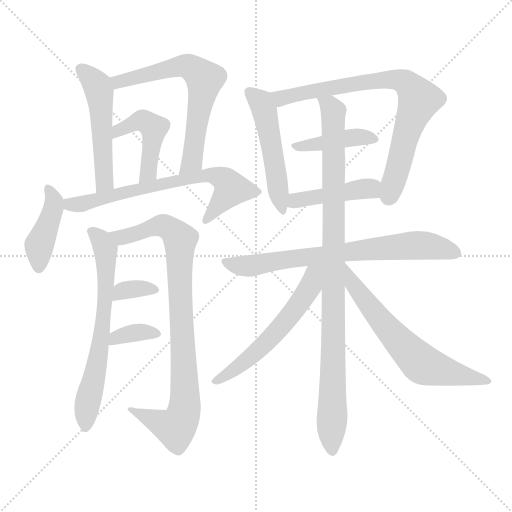
t = 0.00 s
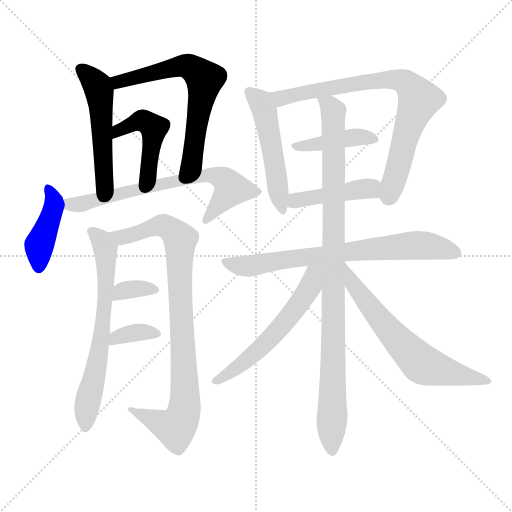
t = 2.47 s
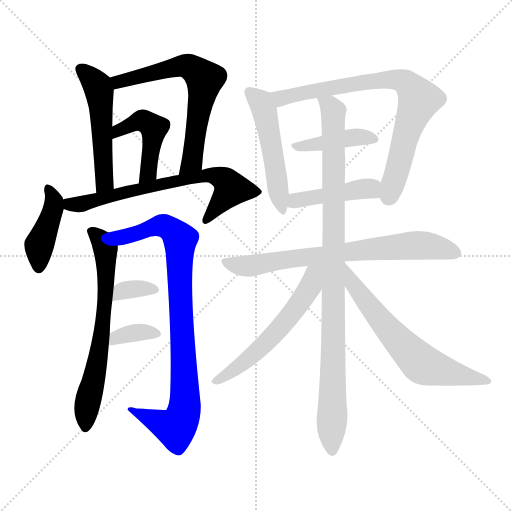
t = 4.94 s
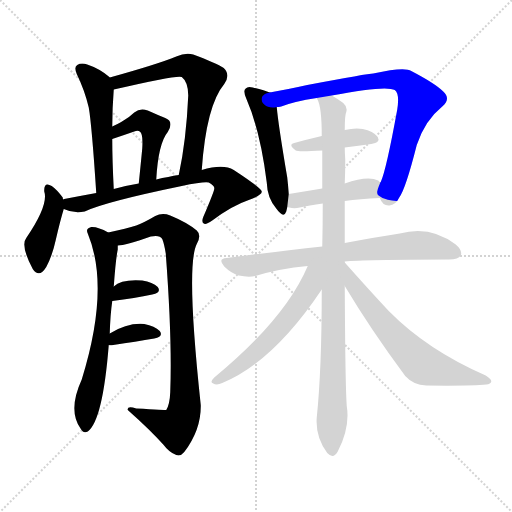
t = 7.42 s
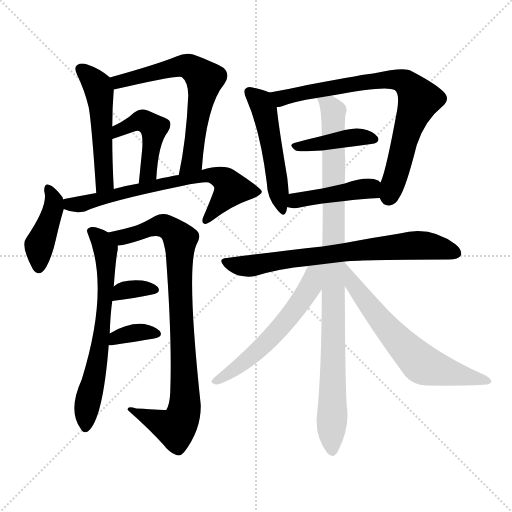
t = 9.89 s
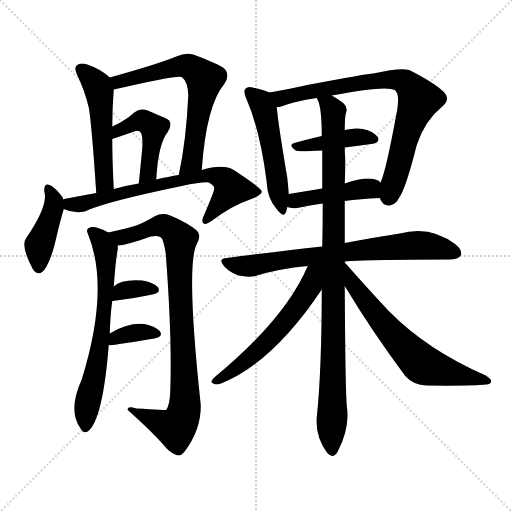
t = 12.36 s

The animated SVG that drew these frames (rendered in a browser with its animation timeline set to each time). Animation: 17 CSS @keyframes rules; one cycle of 12.36 s.

<svg version="1.1" viewBox="0 0 1024 1024" xmlns="http://www.w3.org/2000/svg">
  <g stroke="lightgray" stroke-dasharray="1,1" stroke-width="1" transform="scale(4, 4)">
    <line x1="0" y1="0" x2="256" y2="256"></line>
    <line x1="256" y1="0" x2="0" y2="256"></line>
    <line x1="128" y1="0" x2="128" y2="256"></line>
    <line x1="0" y1="128" x2="256" y2="128"></line>
  </g>
<g transform="scale(1, -1) translate(0, -900)">
   <style type="text/css">
    @keyframes keyframes0 {
      from {
       stroke: blue;
       stroke-dashoffset: 511;
       stroke-width: 128;
       }
       62% {
       animation-timing-function: step-end;
       stroke: blue;
       stroke-dashoffset: 0;
       stroke-width: 128;
       }
       to {
       stroke: black;
       stroke-width: 1024;
       }
       }
       #make-me-a-hanzi-animation-0 {
         animation: keyframes0 0.665853s both;
         animation-delay: 0.000000s;
         animation-timing-function: linear;
       }
    @keyframes keyframes1 {
      from {
       stroke: blue;
       stroke-dashoffset: 645;
       stroke-width: 128;
       }
       68% {
       animation-timing-function: step-end;
       stroke: blue;
       stroke-dashoffset: 0;
       stroke-width: 128;
       }
       to {
       stroke: black;
       stroke-width: 1024;
       }
       }
       #make-me-a-hanzi-animation-1 {
         animation: keyframes1 0.774902s both;
         animation-delay: 0.665853s;
         animation-timing-function: linear;
       }
    @keyframes keyframes2 {
      from {
       stroke: blue;
       stroke-dashoffset: 458;
       stroke-width: 128;
       }
       60% {
       animation-timing-function: step-end;
       stroke: blue;
       stroke-dashoffset: 0;
       stroke-width: 128;
       }
       to {
       stroke: black;
       stroke-width: 1024;
       }
       }
       #make-me-a-hanzi-animation-2 {
         animation: keyframes2 0.622721s both;
         animation-delay: 1.440755s;
         animation-timing-function: linear;
       }
    @keyframes keyframes3 {
      from {
       stroke: blue;
       stroke-dashoffset: 417;
       stroke-width: 128;
       }
       58% {
       animation-timing-function: step-end;
       stroke: blue;
       stroke-dashoffset: 0;
       stroke-width: 128;
       }
       to {
       stroke: black;
       stroke-width: 1024;
       }
       }
       #make-me-a-hanzi-animation-3 {
         animation: keyframes3 0.589355s both;
         animation-delay: 2.063477s;
         animation-timing-function: linear;
       }
    @keyframes keyframes4 {
      from {
       stroke: blue;
       stroke-dashoffset: 687;
       stroke-width: 128;
       }
       69% {
       animation-timing-function: step-end;
       stroke: blue;
       stroke-dashoffset: 0;
       stroke-width: 128;
       }
       to {
       stroke: black;
       stroke-width: 1024;
       }
       }
       #make-me-a-hanzi-animation-4 {
         animation: keyframes4 0.809082s both;
         animation-delay: 2.652832s;
         animation-timing-function: linear;
       }
    @keyframes keyframes5 {
      from {
       stroke: blue;
       stroke-dashoffset: 658;
       stroke-width: 128;
       }
       68% {
       animation-timing-function: step-end;
       stroke: blue;
       stroke-dashoffset: 0;
       stroke-width: 128;
       }
       to {
       stroke: black;
       stroke-width: 1024;
       }
       }
       #make-me-a-hanzi-animation-5 {
         animation: keyframes5 0.785482s both;
         animation-delay: 3.461914s;
         animation-timing-function: linear;
       }
    @keyframes keyframes6 {
      from {
       stroke: blue;
       stroke-dashoffset: 881;
       stroke-width: 128;
       }
       74% {
       animation-timing-function: step-end;
       stroke: blue;
       stroke-dashoffset: 0;
       stroke-width: 128;
       }
       to {
       stroke: black;
       stroke-width: 1024;
       }
       }
       #make-me-a-hanzi-animation-6 {
         animation: keyframes6 0.966960s both;
         animation-delay: 4.247396s;
         animation-timing-function: linear;
       }
    @keyframes keyframes7 {
      from {
       stroke: blue;
       stroke-dashoffset: 338;
       stroke-width: 128;
       }
       52% {
       animation-timing-function: step-end;
       stroke: blue;
       stroke-dashoffset: 0;
       stroke-width: 128;
       }
       to {
       stroke: black;
       stroke-width: 1024;
       }
       }
       #make-me-a-hanzi-animation-7 {
         animation: keyframes7 0.525065s both;
         animation-delay: 5.214355s;
         animation-timing-function: linear;
       }
    @keyframes keyframes8 {
      from {
       stroke: blue;
       stroke-dashoffset: 349;
       stroke-width: 128;
       }
       53% {
       animation-timing-function: step-end;
       stroke: blue;
       stroke-dashoffset: 0;
       stroke-width: 128;
       }
       to {
       stroke: black;
       stroke-width: 1024;
       }
       }
       #make-me-a-hanzi-animation-8 {
         animation: keyframes8 0.534017s both;
         animation-delay: 5.739421s;
         animation-timing-function: linear;
       }
    @keyframes keyframes9 {
      from {
       stroke: blue;
       stroke-dashoffset: 505;
       stroke-width: 128;
       }
       62% {
       animation-timing-function: step-end;
       stroke: blue;
       stroke-dashoffset: 0;
       stroke-width: 128;
       }
       to {
       stroke: black;
       stroke-width: 1024;
       }
       }
       #make-me-a-hanzi-animation-9 {
         animation: keyframes9 0.660970s both;
         animation-delay: 6.273438s;
         animation-timing-function: linear;
       }
    @keyframes keyframes10 {
      from {
       stroke: blue;
       stroke-dashoffset: 772;
       stroke-width: 128;
       }
       72% {
       animation-timing-function: step-end;
       stroke: blue;
       stroke-dashoffset: 0;
       stroke-width: 128;
       }
       to {
       stroke: black;
       stroke-width: 1024;
       }
       }
       #make-me-a-hanzi-animation-10 {
         animation: keyframes10 0.878255s both;
         animation-delay: 6.934408s;
         animation-timing-function: linear;
       }
    @keyframes keyframes11 {
      from {
       stroke: blue;
       stroke-dashoffset: 408;
       stroke-width: 128;
       }
       57% {
       animation-timing-function: step-end;
       stroke: blue;
       stroke-dashoffset: 0;
       stroke-width: 128;
       }
       to {
       stroke: black;
       stroke-width: 1024;
       }
       }
       #make-me-a-hanzi-animation-11 {
         animation: keyframes11 0.582031s both;
         animation-delay: 7.812663s;
         animation-timing-function: linear;
       }
    @keyframes keyframes12 {
      from {
       stroke: blue;
       stroke-dashoffset: 437;
       stroke-width: 128;
       }
       59% {
       animation-timing-function: step-end;
       stroke: blue;
       stroke-dashoffset: 0;
       stroke-width: 128;
       }
       to {
       stroke: black;
       stroke-width: 1024;
       }
       }
       #make-me-a-hanzi-animation-12 {
         animation: keyframes12 0.605632s both;
         animation-delay: 8.394694s;
         animation-timing-function: linear;
       }
    @keyframes keyframes13 {
      from {
       stroke: blue;
       stroke-dashoffset: 722;
       stroke-width: 128;
       }
       70% {
       animation-timing-function: step-end;
       stroke: blue;
       stroke-dashoffset: 0;
       stroke-width: 128;
       }
       to {
       stroke: black;
       stroke-width: 1024;
       }
       }
       #make-me-a-hanzi-animation-13 {
         animation: keyframes13 0.837565s both;
         animation-delay: 9.000326s;
         animation-timing-function: linear;
       }
    @keyframes keyframes14 {
      from {
       stroke: blue;
       stroke-dashoffset: 967;
       stroke-width: 128;
       }
       76% {
       animation-timing-function: step-end;
       stroke: blue;
       stroke-dashoffset: 0;
       stroke-width: 128;
       }
       to {
       stroke: black;
       stroke-width: 1024;
       }
       }
       #make-me-a-hanzi-animation-14 {
         animation: keyframes14 1.036947s both;
         animation-delay: 9.837891s;
         animation-timing-function: linear;
       }
    @keyframes keyframes15 {
      from {
       stroke: blue;
       stroke-dashoffset: 569;
       stroke-width: 128;
       }
       65% {
       animation-timing-function: step-end;
       stroke: blue;
       stroke-dashoffset: 0;
       stroke-width: 128;
       }
       to {
       stroke: black;
       stroke-width: 1024;
       }
       }
       #make-me-a-hanzi-animation-15 {
         animation: keyframes15 0.713053s both;
         animation-delay: 10.874837s;
         animation-timing-function: linear;
       }
    @keyframes keyframes16 {
      from {
       stroke: blue;
       stroke-dashoffset: 641;
       stroke-width: 128;
       }
       68% {
       animation-timing-function: step-end;
       stroke: blue;
       stroke-dashoffset: 0;
       stroke-width: 128;
       }
       to {
       stroke: black;
       stroke-width: 1024;
       }
       }
       #make-me-a-hanzi-animation-16 {
         animation: keyframes16 0.771647s both;
         animation-delay: 11.587891s;
         animation-timing-function: linear;
       }
</style>
<path d="M 219.5 745.0 Q 218.5 746.0 217.5 747.0 Q 198.5 763.0 174.5 771.0 Q 162.5 775.0 154.5 770.0 Q 147.5 766.0 153.5 752.0 Q 169.5 719.0 177.5 685.0 Q 183.5 651.0 192.5 514.0 C 194.5 484.0 229.5 492.0 227.5 522.0 Q 224.5 580.0 224.5 622.0 L 224.5 647.0 Q 224.5 683.0 227.5 721.0 C 228.5 737.0 228.5 737.0 219.5 745.0 Z" fill="lightgray"></path> 
<path d="M 403.5 560.0 Q 412.5 689.0 448.5 732.0 Q 461.5 750.0 447.5 764.0 Q 432.5 774.0 386.5 791.0 Q 370.5 795.0 352.5 787.0 Q 316.5 772.0 219.5 745.0 C 190.5 737.0 198.5 714.0 227.5 721.0 Q 356.5 751.0 363.5 746.0 Q 376.5 736.0 376.5 709.0 Q 372.5 619.0 357.5 550.0 C 351.5 521.0 401.5 530.0 403.5 560.0 Z" fill="lightgray"></path> 
<path d="M 312.5 541.0 Q 316.5 613.0 335.5 636.0 Q 348.5 657.0 330.5 664.0 Q 315.5 670.0 295.5 679.0 Q 280.5 685.0 268.5 675.0 Q 258.5 665.0 242.5 656.0 Q 235.5 652.0 224.5 647.0 C 197.5 634.0 196.5 612.0 224.5 622.0 Q 245.5 629.0 268.5 637.0 Q 275.5 640.0 279.5 637.0 Q 286.5 633.0 284.5 603.0 Q 281.5 572.0 277.5 533.0 C 274.5 503.0 310.5 511.0 312.5 541.0 Z" fill="lightgray"></path> 
<path d="M 126.5 501.0 Q 125.5 502.0 125.5 505.0 Q 113.5 521.0 103.5 528.0 Q 87.5 538.0 88.5 517.0 Q 97.5 490.0 52.5 424.0 Q 40.5 409.0 65.5 362.0 Q 78.5 343.0 92.5 366.0 Q 104.5 388.0 111.5 420.0 Q 120.5 459.0 127.5 482.0 C 130.5 491.0 130.5 491.0 126.5 501.0 Z" fill="lightgray"></path> 
<path d="M 127.5 482.0 Q 148.5 472.0 169.5 477.0 Q 208.5 496.0 363.5 528.0 Q 406.5 537.0 417.5 535.0 Q 429.5 528.0 428.5 523.0 Q 429.5 520.0 406.5 466.0 Q 402.5 456.0 407.5 453.0 Q 411.5 450.0 424.5 459.0 Q 464.5 489.0 497.5 500.0 Q 524.5 510.0 523.5 517.0 Q 522.5 524.0 467.5 560.0 Q 446.5 573.0 403.5 560.0 L 357.5 550.0 Q 347.5 549.0 336.5 546.0 Q 324.5 545.0 312.5 541.0 L 277.5 533.0 Q 252.5 529.0 227.5 522.0 L 192.5 514.0 Q 159.5 508.0 128.5 502.0 Q 127.5 502.0 126.5 501.0 C 97.5 494.0 99.5 492.0 127.5 482.0 Z" fill="lightgray"></path> 
<path d="M 219.5 233.0 Q 220.5 270.0 224.5 298.0 L 227.5 327.0 Q 231.5 382.0 235.5 401.0 Q 235.5 405.0 235.5 409.0 C 236.5 425.0 236.5 425.0 216.5 435.0 Q 195.5 447.0 182.5 446.0 Q 170.5 443.0 175.5 433.0 Q 220.5 325.0 163.5 141.0 Q 135.5 80.0 160.5 44.0 Q 166.5 32.0 175.5 37.0 Q 205.5 59.0 217.5 210.0 L 219.5 233.0 Z" fill="lightgray"></path> 
<path d="M 235.5 409.0 Q 250.5 409.0 301.5 427.0 Q 319.5 431.0 324.5 422.0 Q 328.5 412.0 331.5 393.0 Q 344.5 221.0 340.5 116.0 Q 339.5 91.0 332.5 80.0 Q 331.5 80.0 272.5 83.0 Q 253.5 89.0 255.5 80.0 Q 300.5 40.0 326.5 11.0 Q 338.5 -5.0 352.5 -10.0 Q 361.5 -13.0 368.5 -4.0 Q 402.5 41.0 401.5 90.0 Q 371.5 369.0 393.5 412.0 Q 403.5 430.0 393.5 439.0 Q 374.5 455.0 340.5 469.0 Q 324.5 475.0 310.5 468.0 Q 288.5 455.0 272.5 449.0 Q 254.5 443.0 216.5 435.0 C 187.5 429.0 205.5 404.0 235.5 409.0 Z" fill="lightgray"></path> 
<path d="M 224.5 298.0 Q 270.5 304.0 304.5 311.0 Q 323.5 315.0 315.5 326.0 Q 305.5 336.0 284.5 339.0 Q 242.5 342.0 227.5 327.0 C 205.5 307.0 194.5 294.0 224.5 298.0 Z" fill="lightgray"></path> 
<path d="M 217.5 210.0 Q 220.5 209.0 226.5 210.0 Q 272.5 217.0 308.5 223.0 Q 327.5 227.0 319.5 238.0 Q 309.5 248.0 288.5 252.0 Q 255.5 255.0 219.5 233.0 C 193.5 218.0 187.5 214.0 217.5 210.0 Z" fill="lightgray"></path> 
<path d="M 539.5 715.0 Q 529.5 719.0 505.5 725.0 Q 495.5 728.0 491.5 723.0 Q 485.5 719.0 492.5 703.0 Q 520.5 639.0 533.5 535.0 Q 534.5 504.0 552.5 483.0 Q 567.5 462.0 572.5 477.0 Q 573.5 481.0 574.5 486.0 L 577.5 512.0 Q 576.5 527.0 574.5 545.0 Q 556.5 651.0 553.5 686.0 C 551.5 711.0 551.5 711.0 539.5 715.0 Z" fill="lightgray"></path> 
<path d="M 759.5 504.0 Q 765.5 488.0 778.5 489.0 Q 791.5 490.0 798.5 505.0 Q 811.5 523.0 833.5 610.0 Q 849.5 659.0 884.5 687.0 Q 902.5 702.0 886.5 717.0 Q 870.5 733.0 822.5 758.0 Q 809.5 767.0 746.5 753.0 Q 736.5 753.0 614.5 730.0 Q 569.5 720.0 539.5 715.0 C 509.5 710.0 524.5 679.0 553.5 686.0 Q 557.5 686.0 562.5 687.0 Q 587.5 697.0 633.5 704.0 L 663.5 709.0 Q 772.5 730.0 789.5 720.0 Q 799.5 713.0 794.5 681.0 Q 772.5 560.0 761.5 536.0 Q 760.5 536.0 760.5 535.0 C 752.5 514.0 752.5 514.0 759.5 504.0 Z" fill="lightgray"></path> 
<path d="M 689.5 605.0 Q 717.5 609.0 742.5 612.0 Q 761.5 615.0 755.5 626.0 Q 746.5 638.0 725.5 642.0 Q 710.5 645.0 689.5 640.0 L 643.5 628.0 Q 613.5 621.0 588.5 614.0 Q 575.5 611.0 591.5 599.0 Q 595.5 596.0 644.5 599.0 L 689.5 605.0 Z" fill="lightgray"></path> 
<path d="M 689.5 498.0 Q 719.5 502.0 759.5 504.0 C 789.5 506.0 782.5 515.0 760.5 535.0 Q 759.5 536.0 756.5 539.0 Q 735.5 549.0 689.5 533.0 L 644.5 523.0 Q 608.5 517.0 577.5 512.0 C 547.5 507.0 545.5 493.0 574.5 486.0 Q 575.5 486.0 578.5 485.0 Q 588.5 482.0 599.5 485.0 Q 617.5 489.0 645.5 493.0 L 689.5 498.0 Z" fill="lightgray"></path> 
<path d="M 689.5 377.0 Q 725.5 381.0 898.5 381.0 Q 916.5 381.0 921.5 389.0 Q 925.5 399.0 911.5 411.0 Q 860.5 450.0 799.5 433.0 Q 753.5 426.0 689.5 414.0 L 644.5 407.0 Q 556.5 397.0 453.5 384.0 Q 434.5 383.0 448.5 367.0 Q 461.5 354.0 477.5 349.0 Q 496.5 345.0 510.5 348.0 Q 559.5 363.0 615.5 368.0 L 689.5 377.0 Z" fill="lightgray"></path> 
<path d="M 689.5 375.0 Q 689.5 376.0 689.5 377.0 L 689.5 414.0 Q 689.5 456.0 689.5 498.0 L 689.5 533.0 Q 690.5 557.0 690.5 581.0 Q 689.5 594.0 689.5 605.0 L 689.5 640.0 Q 689.5 670.0 692.5 676.0 Q 695.5 686.0 686.5 694.0 Q 677.5 701.0 663.5 709.0 C 638.5 725.0 624.5 733.0 633.5 704.0 L 634.5 702.0 Q 643.5 687.0 643.5 628.0 L 644.5 599.0 Q 644.5 562.0 644.5 523.0 L 645.5 493.0 Q 645.5 451.0 644.5 407.0 L 643.5 321.0 Q 643.5 161.0 633.5 65.0 Q 630.5 26.0 654.5 -6.0 Q 666.5 -19.0 675.5 -3.0 Q 700.5 45.0 693.5 88.0 Q 690.5 130.0 689.5 328.0 L 689.5 375.0 Z" fill="lightgray"></path> 
<path d="M 615.5 368.0 Q 570.5 262.0 428.5 145.0 Q 418.5 135.0 426.5 133.0 Q 433.5 129.0 444.5 134.0 Q 546.5 176.0 643.5 321.0 C 683.5 380.0 631.5 405.0 615.5 368.0 Z" fill="lightgray"></path> 
<path d="M 689.5 328.0 Q 741.5 241.0 810.5 148.0 Q 826.5 130.0 852.5 129.0 Q 943.5 128.0 972.5 131.0 Q 981.5 132.0 982.5 137.0 Q 983.5 141.0 971.5 149.0 Q 854.5 200.0 777.5 278.0 Q 735.5 323.0 689.5 375.0 C 669.5 397.0 674.5 354.0 689.5 328.0 Z" fill="lightgray"></path> 
      <clipPath id="make-me-a-hanzi-clip-0">
      <path d="M 219.5 745.0 Q 218.5 746.0 217.5 747.0 Q 198.5 763.0 174.5 771.0 Q 162.5 775.0 154.5 770.0 Q 147.5 766.0 153.5 752.0 Q 169.5 719.0 177.5 685.0 Q 183.5 651.0 192.5 514.0 C 194.5 484.0 229.5 492.0 227.5 522.0 Q 224.5 580.0 224.5 622.0 L 224.5 647.0 Q 224.5 683.0 227.5 721.0 C 228.5 737.0 228.5 737.0 219.5 745.0 Z" fill="lightgray"></path>
      </clipPath>
      <path clip-path="url(#make-me-a-hanzi-clip-0)" d="M 162.5 761.0 L 188.5 736.0 L 198.5 714.0 L 208.5 545.0 L 206.5 533.0 L 195.5 526.0 " fill="none" id="make-me-a-hanzi-animation-0" stroke-dasharray="383 766" stroke-linecap="round"></path>

      <clipPath id="make-me-a-hanzi-clip-1">
      <path d="M 403.5 560.0 Q 412.5 689.0 448.5 732.0 Q 461.5 750.0 447.5 764.0 Q 432.5 774.0 386.5 791.0 Q 370.5 795.0 352.5 787.0 Q 316.5 772.0 219.5 745.0 C 190.5 737.0 198.5 714.0 227.5 721.0 Q 356.5 751.0 363.5 746.0 Q 376.5 736.0 376.5 709.0 Q 372.5 619.0 357.5 550.0 C 351.5 521.0 401.5 530.0 403.5 560.0 Z" fill="lightgray"></path>
      </clipPath>
      <path clip-path="url(#make-me-a-hanzi-clip-1)" d="M 231.5 742.0 L 239.5 734.0 L 253.5 742.0 L 366.5 768.0 L 385.5 763.0 L 407.5 743.0 L 383.5 578.0 L 364.5 555.0 " fill="none" id="make-me-a-hanzi-animation-1" stroke-dasharray="517 1034" stroke-linecap="round"></path>

      <clipPath id="make-me-a-hanzi-clip-2">
      <path d="M 312.5 541.0 Q 316.5 613.0 335.5 636.0 Q 348.5 657.0 330.5 664.0 Q 315.5 670.0 295.5 679.0 Q 280.5 685.0 268.5 675.0 Q 258.5 665.0 242.5 656.0 Q 235.5 652.0 224.5 647.0 C 197.5 634.0 196.5 612.0 224.5 622.0 Q 245.5 629.0 268.5 637.0 Q 275.5 640.0 279.5 637.0 Q 286.5 633.0 284.5 603.0 Q 281.5 572.0 277.5 533.0 C 274.5 503.0 310.5 511.0 312.5 541.0 Z" fill="lightgray"></path>
      </clipPath>
      <path clip-path="url(#make-me-a-hanzi-clip-2)" d="M 230.5 628.0 L 236.5 639.0 L 285.5 659.0 L 307.5 644.0 L 294.5 554.0 L 281.5 540.0 " fill="none" id="make-me-a-hanzi-animation-2" stroke-dasharray="330 660" stroke-linecap="round"></path>

      <clipPath id="make-me-a-hanzi-clip-3">
      <path d="M 126.5 501.0 Q 125.5 502.0 125.5 505.0 Q 113.5 521.0 103.5 528.0 Q 87.5 538.0 88.5 517.0 Q 97.5 490.0 52.5 424.0 Q 40.5 409.0 65.5 362.0 Q 78.5 343.0 92.5 366.0 Q 104.5 388.0 111.5 420.0 Q 120.5 459.0 127.5 482.0 C 130.5 491.0 130.5 491.0 126.5 501.0 Z" fill="lightgray"></path>
      </clipPath>
      <path clip-path="url(#make-me-a-hanzi-clip-3)" d="M 96.5 522.0 L 108.5 495.0 L 78.5 406.0 L 78.5 368.0 " fill="none" id="make-me-a-hanzi-animation-3" stroke-dasharray="289 578" stroke-linecap="round"></path>

      <clipPath id="make-me-a-hanzi-clip-4">
      <path d="M 127.5 482.0 Q 148.5 472.0 169.5 477.0 Q 208.5 496.0 363.5 528.0 Q 406.5 537.0 417.5 535.0 Q 429.5 528.0 428.5 523.0 Q 429.5 520.0 406.5 466.0 Q 402.5 456.0 407.5 453.0 Q 411.5 450.0 424.5 459.0 Q 464.5 489.0 497.5 500.0 Q 524.5 510.0 523.5 517.0 Q 522.5 524.0 467.5 560.0 Q 446.5 573.0 403.5 560.0 L 357.5 550.0 Q 347.5 549.0 336.5 546.0 Q 324.5 545.0 312.5 541.0 L 277.5 533.0 Q 252.5 529.0 227.5 522.0 L 192.5 514.0 Q 159.5 508.0 128.5 502.0 Q 127.5 502.0 126.5 501.0 C 97.5 494.0 99.5 492.0 127.5 482.0 Z" fill="lightgray"></path>
      </clipPath>
      <path clip-path="url(#make-me-a-hanzi-clip-4)" d="M 130.5 496.0 L 160.5 491.0 L 382.5 545.0 L 429.5 549.0 L 448.5 541.0 L 462.5 523.0 L 410.5 460.0 " fill="none" id="make-me-a-hanzi-animation-4" stroke-dasharray="559 1118" stroke-linecap="round"></path>

      <clipPath id="make-me-a-hanzi-clip-5">
      <path d="M 219.5 233.0 Q 220.5 270.0 224.5 298.0 L 227.5 327.0 Q 231.5 382.0 235.5 401.0 Q 235.5 405.0 235.5 409.0 C 236.5 425.0 236.5 425.0 216.5 435.0 Q 195.5 447.0 182.5 446.0 Q 170.5 443.0 175.5 433.0 Q 220.5 325.0 163.5 141.0 Q 135.5 80.0 160.5 44.0 Q 166.5 32.0 175.5 37.0 Q 205.5 59.0 217.5 210.0 L 219.5 233.0 Z" fill="lightgray"></path>
      </clipPath>
      <path clip-path="url(#make-me-a-hanzi-clip-5)" d="M 186.5 435.0 L 203.5 419.0 L 211.5 401.0 L 212.5 358.0 L 199.5 199.0 L 173.5 86.0 L 170.5 46.0 " fill="none" id="make-me-a-hanzi-animation-5" stroke-dasharray="530 1060" stroke-linecap="round"></path>

      <clipPath id="make-me-a-hanzi-clip-6">
      <path d="M 235.5 409.0 Q 250.5 409.0 301.5 427.0 Q 319.5 431.0 324.5 422.0 Q 328.5 412.0 331.5 393.0 Q 344.5 221.0 340.5 116.0 Q 339.5 91.0 332.5 80.0 Q 331.5 80.0 272.5 83.0 Q 253.5 89.0 255.5 80.0 Q 300.5 40.0 326.5 11.0 Q 338.5 -5.0 352.5 -10.0 Q 361.5 -13.0 368.5 -4.0 Q 402.5 41.0 401.5 90.0 Q 371.5 369.0 393.5 412.0 Q 403.5 430.0 393.5 439.0 Q 374.5 455.0 340.5 469.0 Q 324.5 475.0 310.5 468.0 Q 288.5 455.0 272.5 449.0 Q 254.5 443.0 216.5 435.0 C 187.5 429.0 205.5 404.0 235.5 409.0 Z" fill="lightgray"></path>
      </clipPath>
      <path clip-path="url(#make-me-a-hanzi-clip-6)" d="M 225.5 435.0 L 245.5 426.0 L 323.5 449.0 L 350.5 434.0 L 360.5 421.0 L 358.5 348.0 L 371.5 100.0 L 367.5 74.0 L 350.5 44.0 L 264.5 78.0 " fill="none" id="make-me-a-hanzi-animation-6" stroke-dasharray="753 1506" stroke-linecap="round"></path>

      <clipPath id="make-me-a-hanzi-clip-7">
      <path d="M 224.5 298.0 Q 270.5 304.0 304.5 311.0 Q 323.5 315.0 315.5 326.0 Q 305.5 336.0 284.5 339.0 Q 242.5 342.0 227.5 327.0 C 205.5 307.0 194.5 294.0 224.5 298.0 Z" fill="lightgray"></path>
      </clipPath>
      <path clip-path="url(#make-me-a-hanzi-clip-7)" d="M 231.5 305.0 L 242.5 317.0 L 257.5 321.0 L 307.5 320.0 " fill="none" id="make-me-a-hanzi-animation-7" stroke-dasharray="210 420" stroke-linecap="round"></path>

      <clipPath id="make-me-a-hanzi-clip-8">
      <path d="M 217.5 210.0 Q 220.5 209.0 226.5 210.0 Q 272.5 217.0 308.5 223.0 Q 327.5 227.0 319.5 238.0 Q 309.5 248.0 288.5 252.0 Q 255.5 255.0 219.5 233.0 C 193.5 218.0 187.5 214.0 217.5 210.0 Z" fill="lightgray"></path>
      </clipPath>
      <path clip-path="url(#make-me-a-hanzi-clip-8)" d="M 222.5 215.0 L 270.5 235.0 L 311.5 232.0 " fill="none" id="make-me-a-hanzi-animation-8" stroke-dasharray="221 442" stroke-linecap="round"></path>

      <clipPath id="make-me-a-hanzi-clip-9">
      <path d="M 539.5 715.0 Q 529.5 719.0 505.5 725.0 Q 495.5 728.0 491.5 723.0 Q 485.5 719.0 492.5 703.0 Q 520.5 639.0 533.5 535.0 Q 534.5 504.0 552.5 483.0 Q 567.5 462.0 572.5 477.0 Q 573.5 481.0 574.5 486.0 L 577.5 512.0 Q 576.5 527.0 574.5 545.0 Q 556.5 651.0 553.5 686.0 C 551.5 711.0 551.5 711.0 539.5 715.0 Z" fill="lightgray"></path>
      </clipPath>
      <path clip-path="url(#make-me-a-hanzi-clip-9)" d="M 499.5 716.0 L 521.5 695.0 L 528.5 679.0 L 562.5 481.0 " fill="none" id="make-me-a-hanzi-animation-9" stroke-dasharray="377 754" stroke-linecap="round"></path>

      <clipPath id="make-me-a-hanzi-clip-10">
      <path d="M 759.5 504.0 Q 765.5 488.0 778.5 489.0 Q 791.5 490.0 798.5 505.0 Q 811.5 523.0 833.5 610.0 Q 849.5 659.0 884.5 687.0 Q 902.5 702.0 886.5 717.0 Q 870.5 733.0 822.5 758.0 Q 809.5 767.0 746.5 753.0 Q 736.5 753.0 614.5 730.0 Q 569.5 720.0 539.5 715.0 C 509.5 710.0 524.5 679.0 553.5 686.0 Q 557.5 686.0 562.5 687.0 Q 587.5 697.0 633.5 704.0 L 663.5 709.0 Q 772.5 730.0 789.5 720.0 Q 799.5 713.0 794.5 681.0 Q 772.5 560.0 761.5 536.0 Q 760.5 536.0 760.5 535.0 C 752.5 514.0 752.5 514.0 759.5 504.0 Z" fill="lightgray"></path>
      </clipPath>
      <path clip-path="url(#make-me-a-hanzi-clip-10)" d="M 546.5 712.0 L 563.5 704.0 L 629.5 721.0 L 760.5 741.0 L 797.5 740.0 L 818.5 729.0 L 837.5 699.0 L 814.5 642.0 L 777.5 508.0 " fill="none" id="make-me-a-hanzi-animation-10" stroke-dasharray="644 1288" stroke-linecap="round"></path>

      <clipPath id="make-me-a-hanzi-clip-11">
      <path d="M 689.5 605.0 Q 717.5 609.0 742.5 612.0 Q 761.5 615.0 755.5 626.0 Q 746.5 638.0 725.5 642.0 Q 710.5 645.0 689.5 640.0 L 643.5 628.0 Q 613.5 621.0 588.5 614.0 Q 575.5 611.0 591.5 599.0 Q 595.5 596.0 644.5 599.0 L 689.5 605.0 Z" fill="lightgray"></path>
      </clipPath>
      <path clip-path="url(#make-me-a-hanzi-clip-11)" d="M 596.5 608.0 L 633.5 610.0 L 699.5 625.0 L 746.5 622.0 " fill="none" id="make-me-a-hanzi-animation-11" stroke-dasharray="280 560" stroke-linecap="round"></path>

      <clipPath id="make-me-a-hanzi-clip-12">
      <path d="M 689.5 498.0 Q 719.5 502.0 759.5 504.0 C 789.5 506.0 782.5 515.0 760.5 535.0 Q 759.5 536.0 756.5 539.0 Q 735.5 549.0 689.5 533.0 L 644.5 523.0 Q 608.5 517.0 577.5 512.0 C 547.5 507.0 545.5 493.0 574.5 486.0 Q 575.5 486.0 578.5 485.0 Q 588.5 482.0 599.5 485.0 Q 617.5 489.0 645.5 493.0 L 689.5 498.0 Z" fill="lightgray"></path>
      </clipPath>
      <path clip-path="url(#make-me-a-hanzi-clip-12)" d="M 578.5 492.0 L 598.5 501.0 L 730.5 523.0 L 739.5 523.0 L 751.5 512.0 " fill="none" id="make-me-a-hanzi-animation-12" stroke-dasharray="309 618" stroke-linecap="round"></path>

      <clipPath id="make-me-a-hanzi-clip-13">
      <path d="M 689.5 377.0 Q 725.5 381.0 898.5 381.0 Q 916.5 381.0 921.5 389.0 Q 925.5 399.0 911.5 411.0 Q 860.5 450.0 799.5 433.0 Q 753.5 426.0 689.5 414.0 L 644.5 407.0 Q 556.5 397.0 453.5 384.0 Q 434.5 383.0 448.5 367.0 Q 461.5 354.0 477.5 349.0 Q 496.5 345.0 510.5 348.0 Q 559.5 363.0 615.5 368.0 L 689.5 377.0 Z" fill="lightgray"></path>
      </clipPath>
      <path clip-path="url(#make-me-a-hanzi-clip-13)" d="M 450.5 376.0 L 502.5 368.0 L 684.5 396.0 L 836.5 410.0 L 911.5 394.0 " fill="none" id="make-me-a-hanzi-animation-13" stroke-dasharray="594 1188" stroke-linecap="round"></path>

      <clipPath id="make-me-a-hanzi-clip-14">
      <path d="M 689.5 375.0 Q 689.5 376.0 689.5 377.0 L 689.5 414.0 Q 689.5 456.0 689.5 498.0 L 689.5 533.0 Q 690.5 557.0 690.5 581.0 Q 689.5 594.0 689.5 605.0 L 689.5 640.0 Q 689.5 670.0 692.5 676.0 Q 695.5 686.0 686.5 694.0 Q 677.5 701.0 663.5 709.0 C 638.5 725.0 624.5 733.0 633.5 704.0 L 634.5 702.0 Q 643.5 687.0 643.5 628.0 L 644.5 599.0 Q 644.5 562.0 644.5 523.0 L 645.5 493.0 Q 645.5 451.0 644.5 407.0 L 643.5 321.0 Q 643.5 161.0 633.5 65.0 Q 630.5 26.0 654.5 -6.0 Q 666.5 -19.0 675.5 -3.0 Q 700.5 45.0 693.5 88.0 Q 690.5 130.0 689.5 328.0 L 689.5 375.0 Z" fill="lightgray"></path>
      </clipPath>
      <path clip-path="url(#make-me-a-hanzi-clip-14)" d="M 642.5 701.0 L 666.5 677.0 L 667.5 649.0 L 664.5 0.0 " fill="none" id="make-me-a-hanzi-animation-14" stroke-dasharray="839 1678" stroke-linecap="round"></path>

      <clipPath id="make-me-a-hanzi-clip-15">
      <path d="M 615.5 368.0 Q 570.5 262.0 428.5 145.0 Q 418.5 135.0 426.5 133.0 Q 433.5 129.0 444.5 134.0 Q 546.5 176.0 643.5 321.0 C 683.5 380.0 631.5 405.0 615.5 368.0 Z" fill="lightgray"></path>
      </clipPath>
      <path clip-path="url(#make-me-a-hanzi-clip-15)" d="M 637.5 365.0 L 627.5 352.0 L 620.5 325.0 L 548.5 231.0 L 496.5 182.0 L 431.5 138.0 " fill="none" id="make-me-a-hanzi-animation-15" stroke-dasharray="441 882" stroke-linecap="round"></path>

      <clipPath id="make-me-a-hanzi-clip-16">
      <path d="M 689.5 328.0 Q 741.5 241.0 810.5 148.0 Q 826.5 130.0 852.5 129.0 Q 943.5 128.0 972.5 131.0 Q 981.5 132.0 982.5 137.0 Q 983.5 141.0 971.5 149.0 Q 854.5 200.0 777.5 278.0 Q 735.5 323.0 689.5 375.0 C 669.5 397.0 674.5 354.0 689.5 328.0 Z" fill="lightgray"></path>
      </clipPath>
      <path clip-path="url(#make-me-a-hanzi-clip-16)" d="M 692.5 367.0 L 706.5 330.0 L 724.5 306.0 L 836.5 178.0 L 863.5 164.0 L 975.5 137.0 " fill="none" id="make-me-a-hanzi-animation-16" stroke-dasharray="513 1026" stroke-linecap="round"></path>

</g>
</svg>
